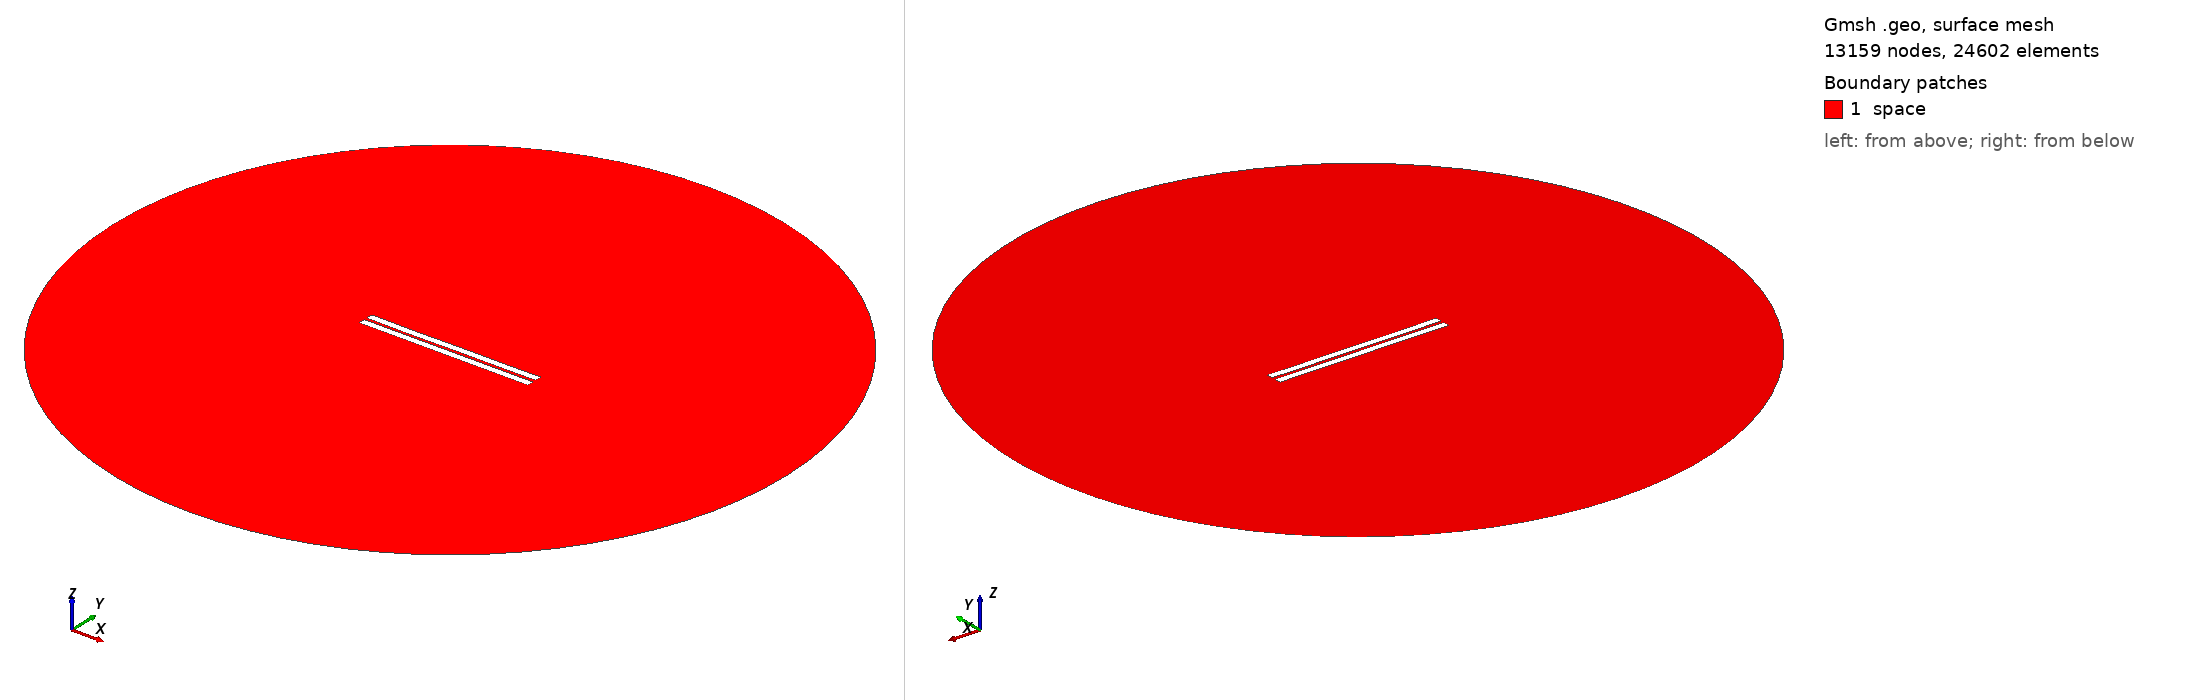

Gmsh geometry script, surface-meshed: 13159 nodes, 24602 surface elements. Boundary patches (legend numbers): 1 space. Left view from above one corner, right view from below the opposite corner. Legend entries are the model's physical surfaces. The drawing asked Gmsh for element sizes between 1% and 20% of the model's largest extent; the script's own settings can give other sizes.

=== 907.geo (drawn) ===
//---------------------------------------
// Geometry kernel
//---------------------------------------

SetFactory("OpenCASCADE");



//---------------------------------------
// Parameters of the geometry
//---------------------------------------

// Overetch of the upper plate
overetch = 0.0;

// Distance between the plates
distance = 1.75;

// Discretization over the x axis (for the deformation)
nx = 50; 

// Length of the plate
L = 100 - overetch; 

// Number of modes
n = 4; 

// 1st mode coefficient
coeff(1) = 0.0;
beta(1) = 0.596864 * 3.1415926535 / L;

// 2nd mode coefficient
coeff(2) = -0.075;
beta(2) = 1.49418 * 3.1415926535 / L;

// 3rd mode coefficient
coeff(3) = -0.075;
beta(3) = 2.50025 * 3.1415926535 / L;

// 4th mode coefficient
coeff(4) = -0.075;
beta(4) = 3.49999 * 3.1415926535 / L;



//---------------------------------------
// Upper plate (deformed rectangle)
//---------------------------------------

// Coordiantes of the upper plate
xmin = -50;
xmax = 50 - overetch;

// Height of the upper plate
yheight = 4 - 2 * overetch;

// Indexes of the points
UpperID[] = {};
LowerID[] = {};
LeftID[] = {};
RightID[] = {};

// Point index
p = 1;

// Horizontal edges
For i In {1:nx}
    x = xmin + (i-1)*(xmax - xmin)/(nx-1);

    y_bottom = distance / 2 + overetch;
    For j In {1:n}
        C = (Cosh(beta(j)*L) + Cos(beta(j)*L)) / (Sinh(beta(j)*L) + Sin(beta(j)*L));
        y_bottom  = y_bottom + coeff(j) * (Cosh(beta(j)*(x+50)) - Cos(beta(j)*(x+50)) - C * (Sinh(beta(j)*(x+50)) - Sin(beta(j)*(x+50))));
    EndFor

    y_top = y_bottom + yheight;

    Point(p) = {x, y_top, 0, 1.0};
    UpperID[i] = p;
    p = p + 1;

    Point(p) = {x, y_bottom, 0, 1.0};
    LowerID[i] = p;
    p = p + 1;
EndFor

// Create point lists
UpperPts[] = {}; LowerPts[] = {};
For i In {1:nx}
  UpperPts[] += {UpperID[i]};
  LowerPts[] += {LowerID[i]};
EndFor

// Build splines
Spline(1) = {UpperPts[]};
Spline(2) = {LowerPts[]};
Line(3) = {LowerPts[nx-1], UpperPts[nx-1]};
Line(4) = {LowerPts[0], UpperPts[0]};

// Build the plane surface
Curve Loop(1) = {2, 3, -1, -4};
Plane Surface(1) = {1};



//---------------------------------------
// Lower plate (rectangle)
//---------------------------------------

// Vertices
Point(1001) = {-50, -1, 0, 1.0};
Point(1002) = { 50, -1, 0, 1.0};
Point(1003) = { 50,  -5, 0, 1.0};
Point(1004) = {-50,  -5, 0, 1.0};

// Edges
Line(5) = {1001, 1002};
Line(6) = {1002, 1003};
Line(7) = {1003, 1004};
Line(8) = {1004, 1001};

// Plane surface
Line Loop(2) = {5, 6, 7, 8};
Plane Surface(2) = {2}; 



//---------------------------------------
// Outer (fictious) boundary
//---------------------------------------

// Points
Point(1005) = {0, 0, 0};       // Center
Point(1006) = {200, 0, 0};     // Start point
Point(1007) = {0, 200, 0};     // 90 degrees
Point(1008) = {-200, 0, 0};    // 180 degrees
Point(1009) = {0, -200, 0};    // 270 degrees

// Circle arcs (each needs start, center, end)
Circle(9) = {1006, 1005, 1007};
Circle(10) = {1007, 1005, 1008};
Circle(11) = {1008, 1005, 1009};
Circle(12) = {1009, 1005, 1006};

// Plane surface for the entire domain
Curve Loop(3) = {9, 10, 11, 12};
Surface(3) = {3};

// Subtract the plates from the whole domain to obtain the actual domain where we want to solve the equations
BooleanDifference{ Surface{3}; Delete; }{ Surface{1}; Surface{2}; Delete; }




//---------------------------------------
// Transfinite Lines/Curves
//---------------------------------------

// Set the number of points on the boundaries
r = 7;

// Plates
Transfinite Curve {1, 2} = 50*r Using Progression 1;
Transfinite Curve {3, 4} = 2*r Using Progression 1;
Transfinite Line {5, 7} = 50*r Using Progression 1;
Transfinite Line {6, 8} = 2*r Using Progression 1;

// Outer boundary
Transfinite Line {9, 10, 11, 12} = 20 Using Progression 1;



//---------------------------------------
// Physical groups
//---------------------------------------                

// Physical curves (boundaries)
Physical Line("force_segment", 10) = {2};
Physical Line("upper_plate", 11) = {1, 3, 4};
Physical Line("lower_plate", 12) = {5, 6, 7, 8};
Physical Line("boundary", 20) = {9, 10, 11, 12};

// Physical Surfaces
Physical Surface("space", 30) = {3};



//---------------------------------------
// 6. Generate the Mesh
//---------------------------------------

// 2D mesh generation
Mesh 2;
